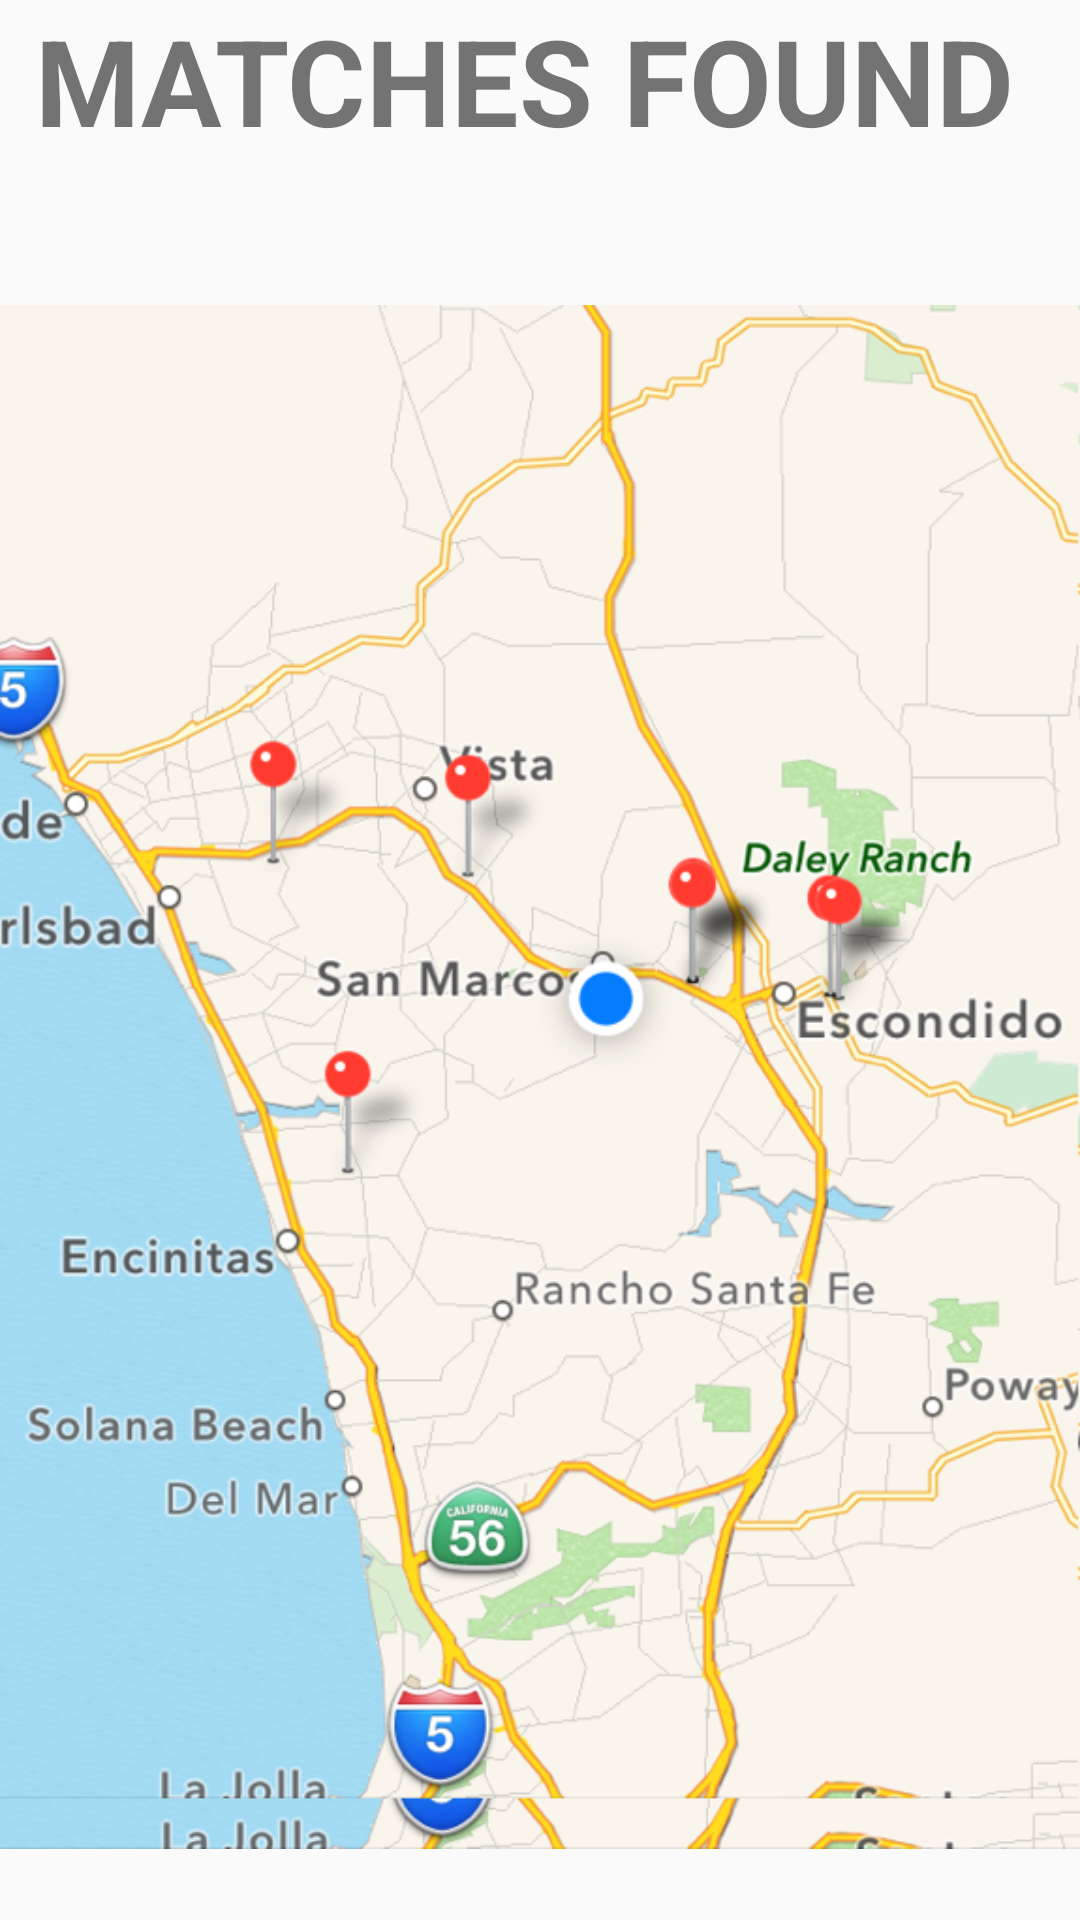

Produce the Android XML layout that renders to this screen, including the resource entries it uses.
<!-- AndroidManifest.xml: application theme AppTheme -->
<!-- res/layout/matches_tab.xml -->
<?xml version="1.0" encoding="utf-8"?>
<RelativeLayout xmlns:android="http://schemas.android.com/apk/res/android"
    android:layout_width="match_parent" android:layout_height="match_parent"
    android:id="@+id/MATCHES">

    <TextView
        android:layout_width="wrap_content"
        android:layout_height="wrap_content"
        android:text="MATCHES FOUND "
        android:textSize="40dp"
        android:textStyle="bold"
        android:id="@+id/textView10"
        android:layout_alignParentTop="true"
        android:layout_centerHorizontal="true" />

    <ImageView
        android:layout_width="wrap_content"
        android:layout_height="wrap_content"
        android:id="@+id/imageView7"
        android:src="@drawable/mappp"
        android:layout_marginBottom="-25dp"
        android:layout_below="@+id/textView10"
        android:layout_alignParentStart="true" />

</RelativeLayout>
<!-- resources referenced by this layout -->
<resources>
  <!-- drawable mappp: png bitmap (drawable, 423946 bytes) -->
  <style name="AppTheme" parent="Theme.AppCompat.Light.DarkActionBar">
          
          <item name="android:textColorPrimary">@color/textColorPrimary</item>
          <item name="android:textColorSecondary">@color/textColorSecondary</item>
          <item name="colorPrimary">@color/colorPrimary</item>
          <item name="colorPrimaryDark">@color/colorPrimaryDark</item>
          <item name="colorAccent">@color/colorAccent</item>
      </style>
  <color name="textColorPrimary">#d70202</color>
  <color name="textColorSecondary">#DDDDDD</color>
  <color name="colorPrimary">#8799fa</color>
  <color name="colorPrimaryDark">#4c5dc9</color>
  <color name="colorAccent">#147bfa</color>
</resources>
